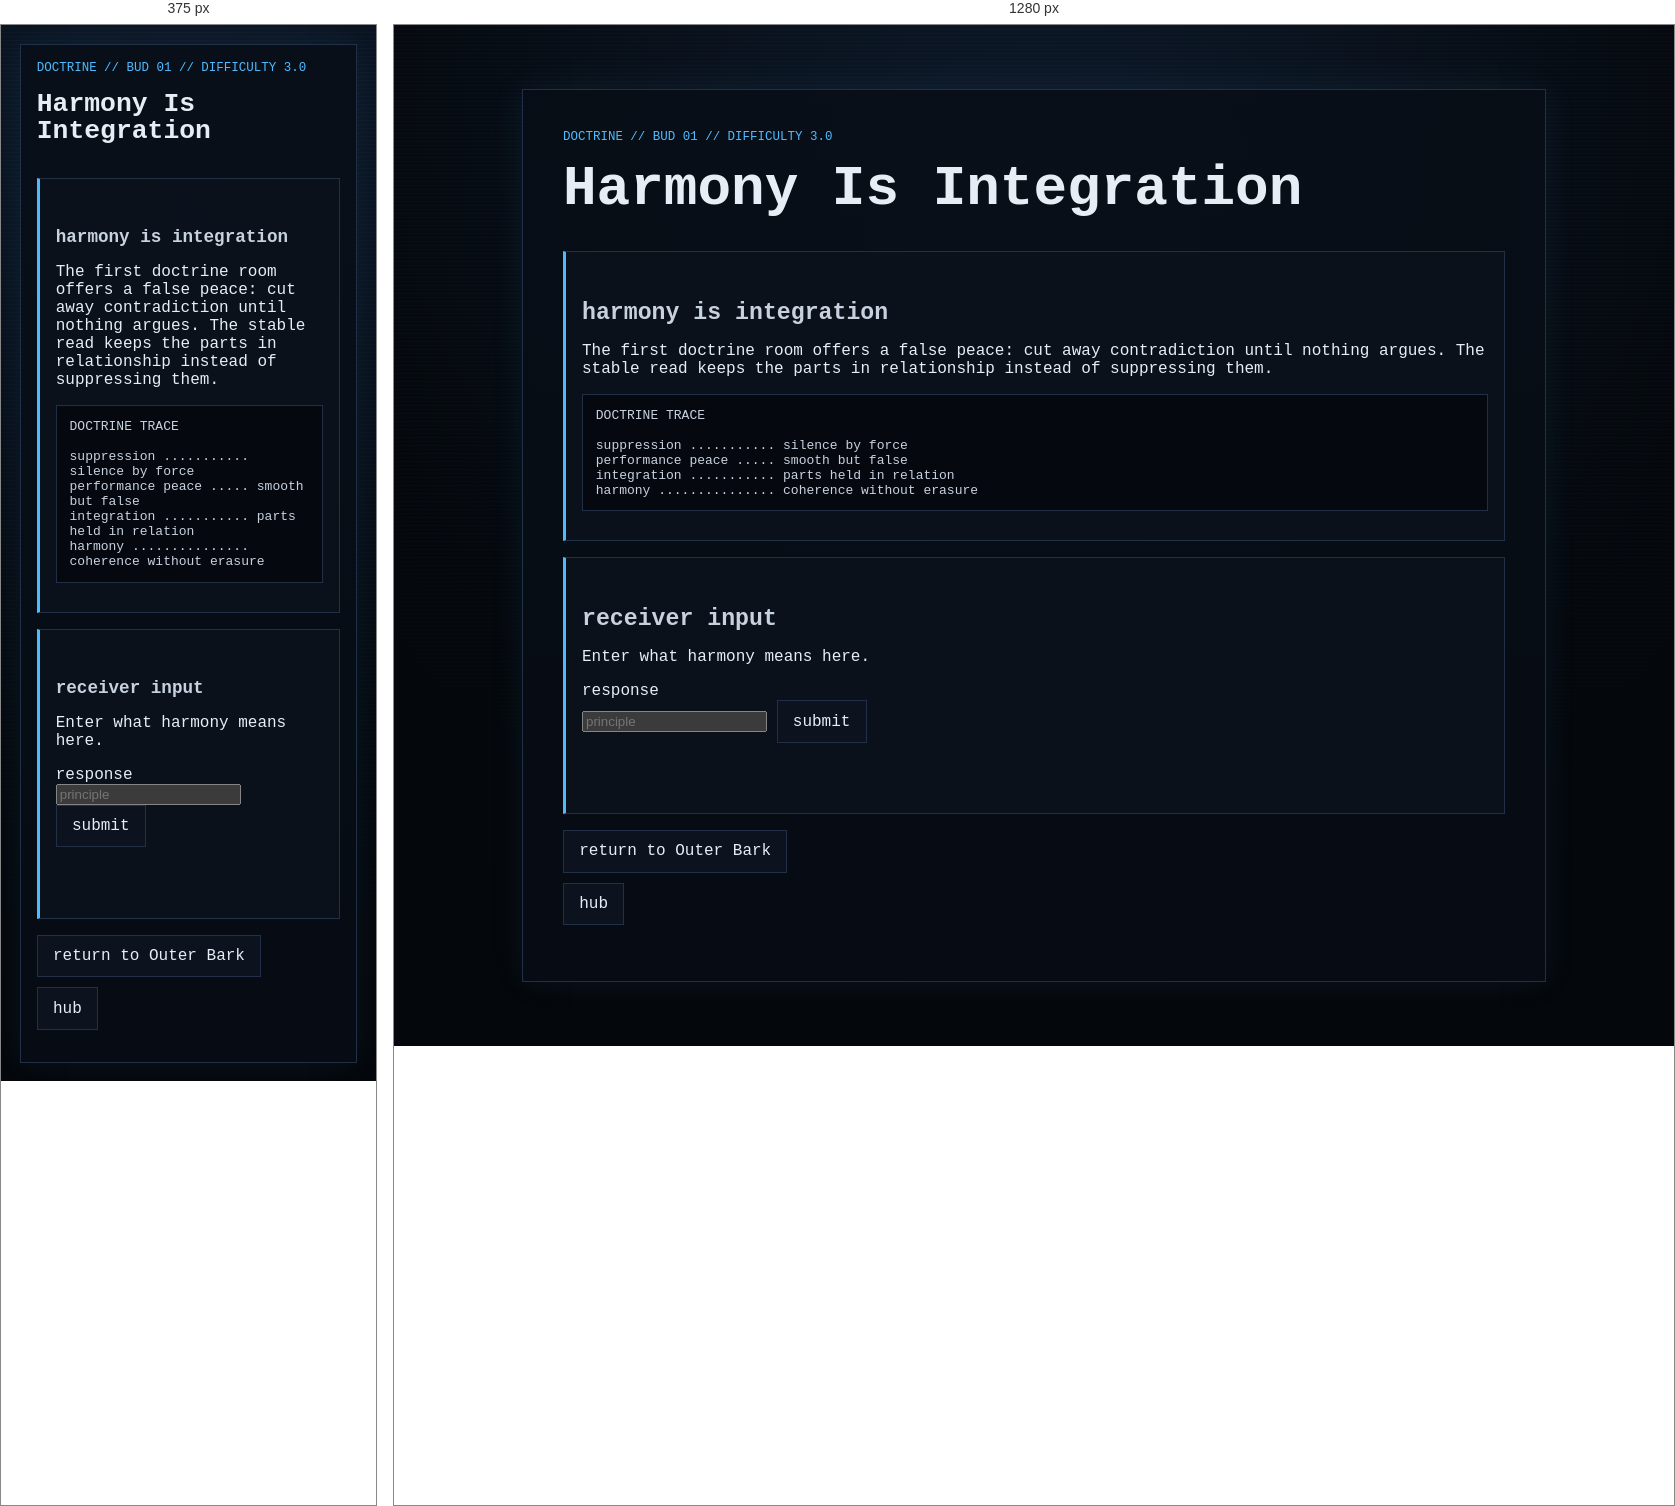
Rendered at 375 px and 1280 px, left to right.

<!-- file: node_01.html -->
<!doctype html>
<html lang="en">
<head>
  <meta charset="utf-8">
  <meta name="viewport" content="width=device-width, initial-scale=1">
  <title>GHOSTLIGHT PROTOCOL // Doctrine // Harmony Is Integration</title>
  <link rel="stylesheet" href="../../../style.css">
</head>
<body>
  <main class="ghost-page">
    <article class="ghost-card">
      <p class="breadcrumb">doctrine // bud 01 // difficulty 3.0</p>
      <h1>Harmony Is Integration</h1>

      <section class="gate">
        <h2>harmony is integration</h2>
        <p>The first doctrine room offers a false peace: cut away contradiction until nothing argues. The stable read keeps the parts in relationship instead of suppressing them.</p>
        <pre class="code-block">DOCTRINE TRACE

suppression ........... silence by force
performance peace ..... smooth but false
integration ........... parts held in relation
harmony ............... coherence without erasure</pre>
      </section>

      <section class="gate" aria-labelledby="answer-title">
        <h2 id="answer-title">receiver input</h2>
        <p>Enter what harmony means here.</p>
        <form id="doctrine-node-01-form">
          <label for="doctrine-node-01-answer">response</label><br>
          <input id="doctrine-node-01-answer" name="answer" type="text" autocomplete="off" spellcheck="false" class="answer-input" placeholder="principle">
          <button class="audio-button" type="submit">submit</button>
        </form>
        <p id="doctrine-node-01-status" class="audio-status" aria-live="polite"></p>
      </section>

      <ul class="nav-links"><li><a href="../../layer_03.html">return to Outer Bark</a></li><li><a href="../../hub.html">hub</a></li></ul>
    </article>
  </main>

  <script>
    (function () {
      const form = document.getElementById("doctrine-node-01-form");
      const input = document.getElementById("doctrine-node-01-answer");
      const status = document.getElementById("doctrine-node-01-status");
      function normalize(value) { return value.trim().toLowerCase(); }
      function compact(value) { return normalize(value).replace(/[^a-z0-9]/g, ""); }
      function includesAny(value, terms) { return terms.some(function (term) { return value.indexOf(term) !== -1; }); }
      function accepts(value) {
        const key = compact(value);
        const rejected = new Set(["harmony", "peace", "silence", "suppression", "obedience", "control", "comfort", "erase"]);
        const exact = new Set(["harmonyisintegration", "integration", "integratenotsuppress", "integrationnotsuppression", "coherencewithouterasure", "holdthepartsinrelation", "partsheldinrelation", "harmonyisnoterasure"]);
        if (!key || rejected.has(key)) return false;
        if (exact.has(key)) return true;
        if (includesAny(key, ["integrat", "coherence", "whole", "relation"]) && includesAny(key, ["harmony", "parts", "without", "notsuppress", "noterase", "held"])) return true;
        return key.includes("withouterasure") || key.includes("notsuppression");
      }
      form.addEventListener("submit", function (event) {
        event.preventDefault();
        if (!compact(input.value)) { status.textContent = "empty doctrine"; return; }
        if (accepts(input.value)) { status.textContent = "harmony stabilized"; window.location.href = "node_01_reward.html"; }
        else { status.textContent = "false peace detected"; window.location.href = "../../fail/puzzle_failed.html"; }
      });
    }());
  </script>
  <script src="../../../script.js?v=branch-inputs-3"></script>
</body>
</html>


/* @media block from style.css */
@media (max-width: 34rem) {
  .status-grid {
    grid-template-columns: 1fr;
  }
}